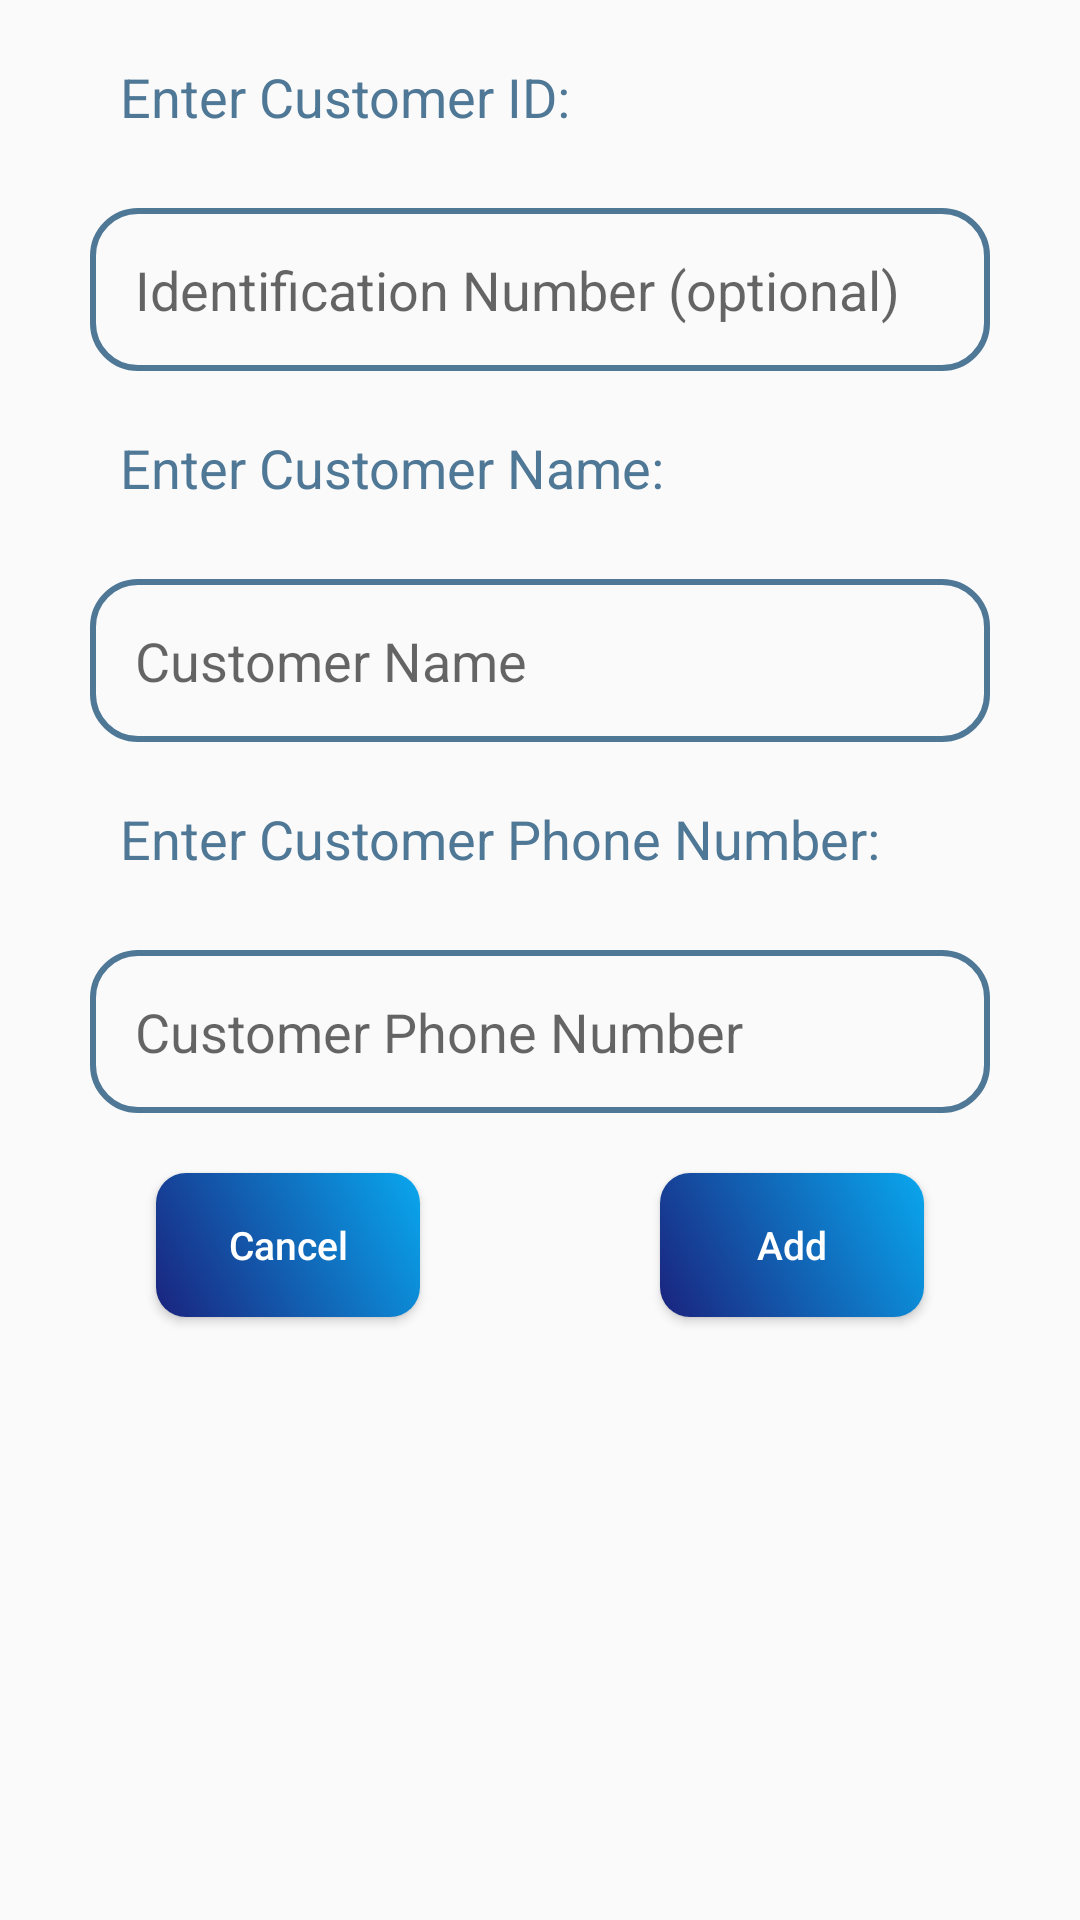

Here is an Android app screen rendered from its layout file. Give the layout XML and the strings, colors and styles it references.
<!-- AndroidManifest.xml: application theme Main_Theme -->
<!-- res/layout/fragment_new_cust_details.xml -->
<?xml version="1.0" encoding="utf-8"?>
<LinearLayout xmlns:android="http://schemas.android.com/apk/res/android"
    xmlns:tools="http://schemas.android.com/tools"
    android:layout_width="match_parent"
    android:layout_height="match_parent"
    android:orientation="vertical"
    tools:context=".customerPageForTailors.DialogNewCustDetails">

    <TextView
        android:id="@+id/tvNewCustomerId"
        style="@style/text_view_login_signup"
        android:text="@string/enter_customer_id"
        />
    <EditText
        android:id="@+id/inputNewCustomerID"
        style="@style/edit_text_login_signup"
        android:autofillHints="Customer ID (optional) "
        android:ems="10"
        android:hint="@string/identification_number_optional"
        android:inputType="number"
        />

    <TextView
        android:id="@+id/tvNewCustomerName"
        style="@style/text_view_login_signup"
        android:text="@string/enter_customer_name"
        />

    <EditText
        android:id="@+id/inputNewCustomerName"
        style="@style/edit_text_login_signup"
        android:autofillHints="Customer Name"
        android:ems="10"
        android:hint="@string/customer_name"
        android:inputType="text"
        />
    <TextView
        android:id="@+id/tvNewCustomerPhoneNumber"
        style="@style/text_view_login_signup"
        android:text="@string/enter_customer_phone_number"
        />

    <EditText
        android:id="@+id/inputNewCustomerPhoneNumber"
        style="@style/edit_text_login_signup"
        android:autofillHints="Customer Phone Number"
        android:ems="10"
        android:hint="@string/customer_phone_number"
        android:inputType="phone"
        />

    <LinearLayout
        android:layout_width="match_parent"
        android:layout_height="wrap_content"
        android:layout_gravity="center"
        android:gravity="center"
        android:orientation="horizontal">

        <Button
            android:id="@+id/btnCancelAddingCustomer"
            style="@style/button_style"
            android:layout_width="wrap_content"
            android:layout_height="wrap_content"

            android:layout_marginTop="20dp"
            android:layout_marginEnd="40dp"
            android:layout_marginBottom="20dp"
            android:text="@string/btn_cancel" />

        <Button
            android:id="@+id/btnSaveNewCustomer"
            style="@style/button_style"
            android:layout_width="wrap_content"
            android:layout_height="wrap_content"
            android:layout_marginStart="40dp"
            android:layout_marginTop="20dp"
            android:layout_marginBottom="20dp"
            android:text="@string/btn_Add" />
    </LinearLayout>

</LinearLayout>
<!-- resources referenced by this layout -->
<resources>
  <string name="btn_Add">Add</string>
  <string name="btn_cancel">Cancel</string>
  <string name="customer_name">Customer Name</string>
  <string name="customer_phone_number">Customer Phone Number</string>
  <string name="enter_customer_id">Enter Customer ID:</string>
  <string name="enter_customer_name">Enter Customer Name:</string>
  <string name="enter_customer_phone_number">Enter Customer Phone Number:</string>
  <string name="identification_number_optional">Identification Number (optional)</string>
  <style name="button_style">
          <item name="textAllCaps">false</item>
          <item name="android:background">@drawable/button_gradient</item>
          <item name="android:textColor">@color/white</item>
          <item name="android:textSize">13sp</item>
      </style>
  <style name="edit_text_login_signup">
          <item name="android:layout_width">300dp</item>
          <item name="android:layout_height">wrap_content</item>
          <item name="android:layout_gravity">center</item>
          <item name="android:layout_marginStart">40sp</item>
          <item name="android:layout_marginTop">25sp</item>
          <item name="android:layout_marginEnd">40sp</item>
          <item name="android:padding">15sp</item>
          <item name="android:textSize">18sp</item>
          <item name="android:background">@drawable/styling_borders</item>
          <item name="android:textColor">@color/black</item>
      </style>
  <style name="text_view_login_signup">
          <item name="android:layout_width">match_parent</item>
          <item name="android:layout_height">wrap_content</item>
          <item name="android:layout_gravity">center</item>
          <item name="android:layout_marginStart">40sp</item>
          <item name="android:layout_marginTop">20sp</item>
          <item name="android:layout_marginEnd">40sp</item>
          <item name="android:textColor">@color/blue_702</item>
          <item name="android:textSize">18sp</item>
      </style>
  <style name="Main_Theme" parent="Theme.AppCompat.DayNight.DarkActionBar">
          <item name="colorPrimary">@color/blue_900</item>
          <item name="colorPrimaryVariant">@color/blue_500</item>
          <item name="colorOnPrimary">@color/white</item>
          <item name="colorSecondary">@color/red_900</item>
          <item name="colorSecondaryVariant">@color/red_500</item>
          <item name="colorOnSecondary">@color/white</item>
          <item name="android:statusBarColor">@color/blue_500</item>
      </style>
  <!-- drawable button_gradient (drawable) -->
  <?xml version="1.0" encoding="utf-8"?>
  <shape xmlns:android="http://schemas.android.com/apk/res/android"
      android:shape="rectangle">
      <gradient
          android:angle="45"
          android:startColor="@color/blue_900"
          android:endColor="@color/blue_701"
          android:type="linear" />
          <corners android:radius="10dp" />
  
  </shape>
  <color name="white">#FFFFFFFF</color>
  <!-- drawable styling_borders (drawable) -->
  <?xml version="1.0" encoding="utf-8"?>
  <shape xmlns:android="http://schemas.android.com/apk/res/android"
      android:shape="rectangle" >
      <stroke
          android:color="@color/blue_702"
          android:width="2dp"
          />
      <corners
          android:radius="15dp"
          />
  
  </shape>
  <color name="black">#FF000000</color>
  <color name="blue_702">#4F7796</color>
  <color name="blue_900">#1A237E</color>
  <color name="blue_500">#3F51B5</color>
  <color name="red_900">#B71C1C</color>
  <color name="red_500">#F44336</color>
  <color name="blue_701">#FF09A7EE</color>
</resources>
